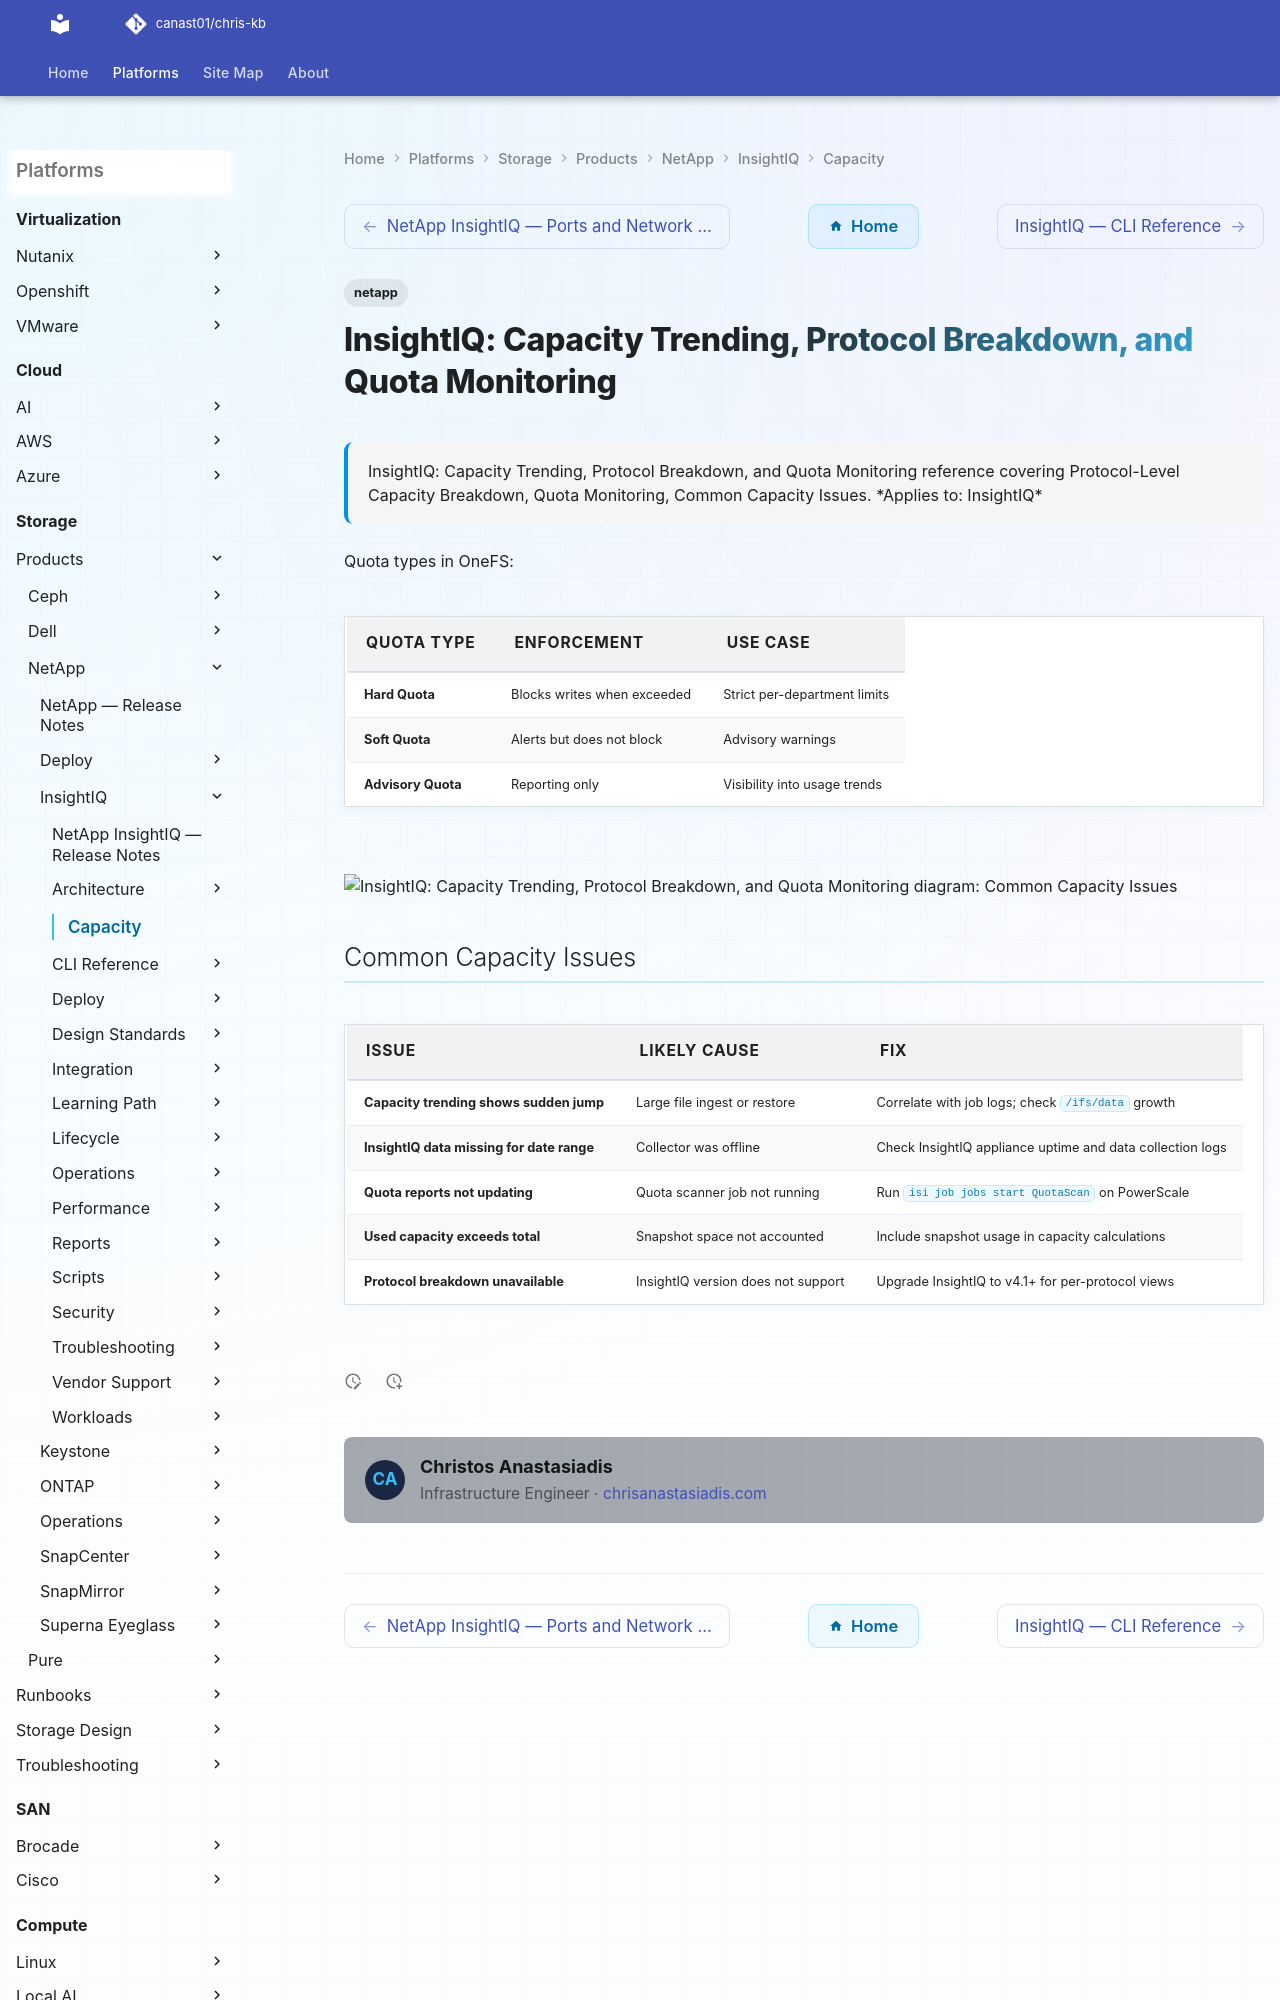

repository: canast01/chris-kb · page: storage/products/netapp/insightiq/capacity/index.html · generator: mkdocs

---
tags:
  - netapp
description: "InsightIQ: Capacity Trending, Protocol Breakdown, and Quota Monitoring reference covering Protocol-Level Capacity Breakdown, Quota Monitoring, Common..."
---
# InsightIQ: Capacity Trending, Protocol Breakdown, and Quota Monitoring

<div class="kb-summary">
InsightIQ: Capacity Trending, Protocol Breakdown, and Quota Monitoring reference covering Protocol-Level Capacity Breakdown, Quota Monitoring, Common Capacity Issues.

*Applies to: InsightIQ*
</div>

Quota types in OneFS:
